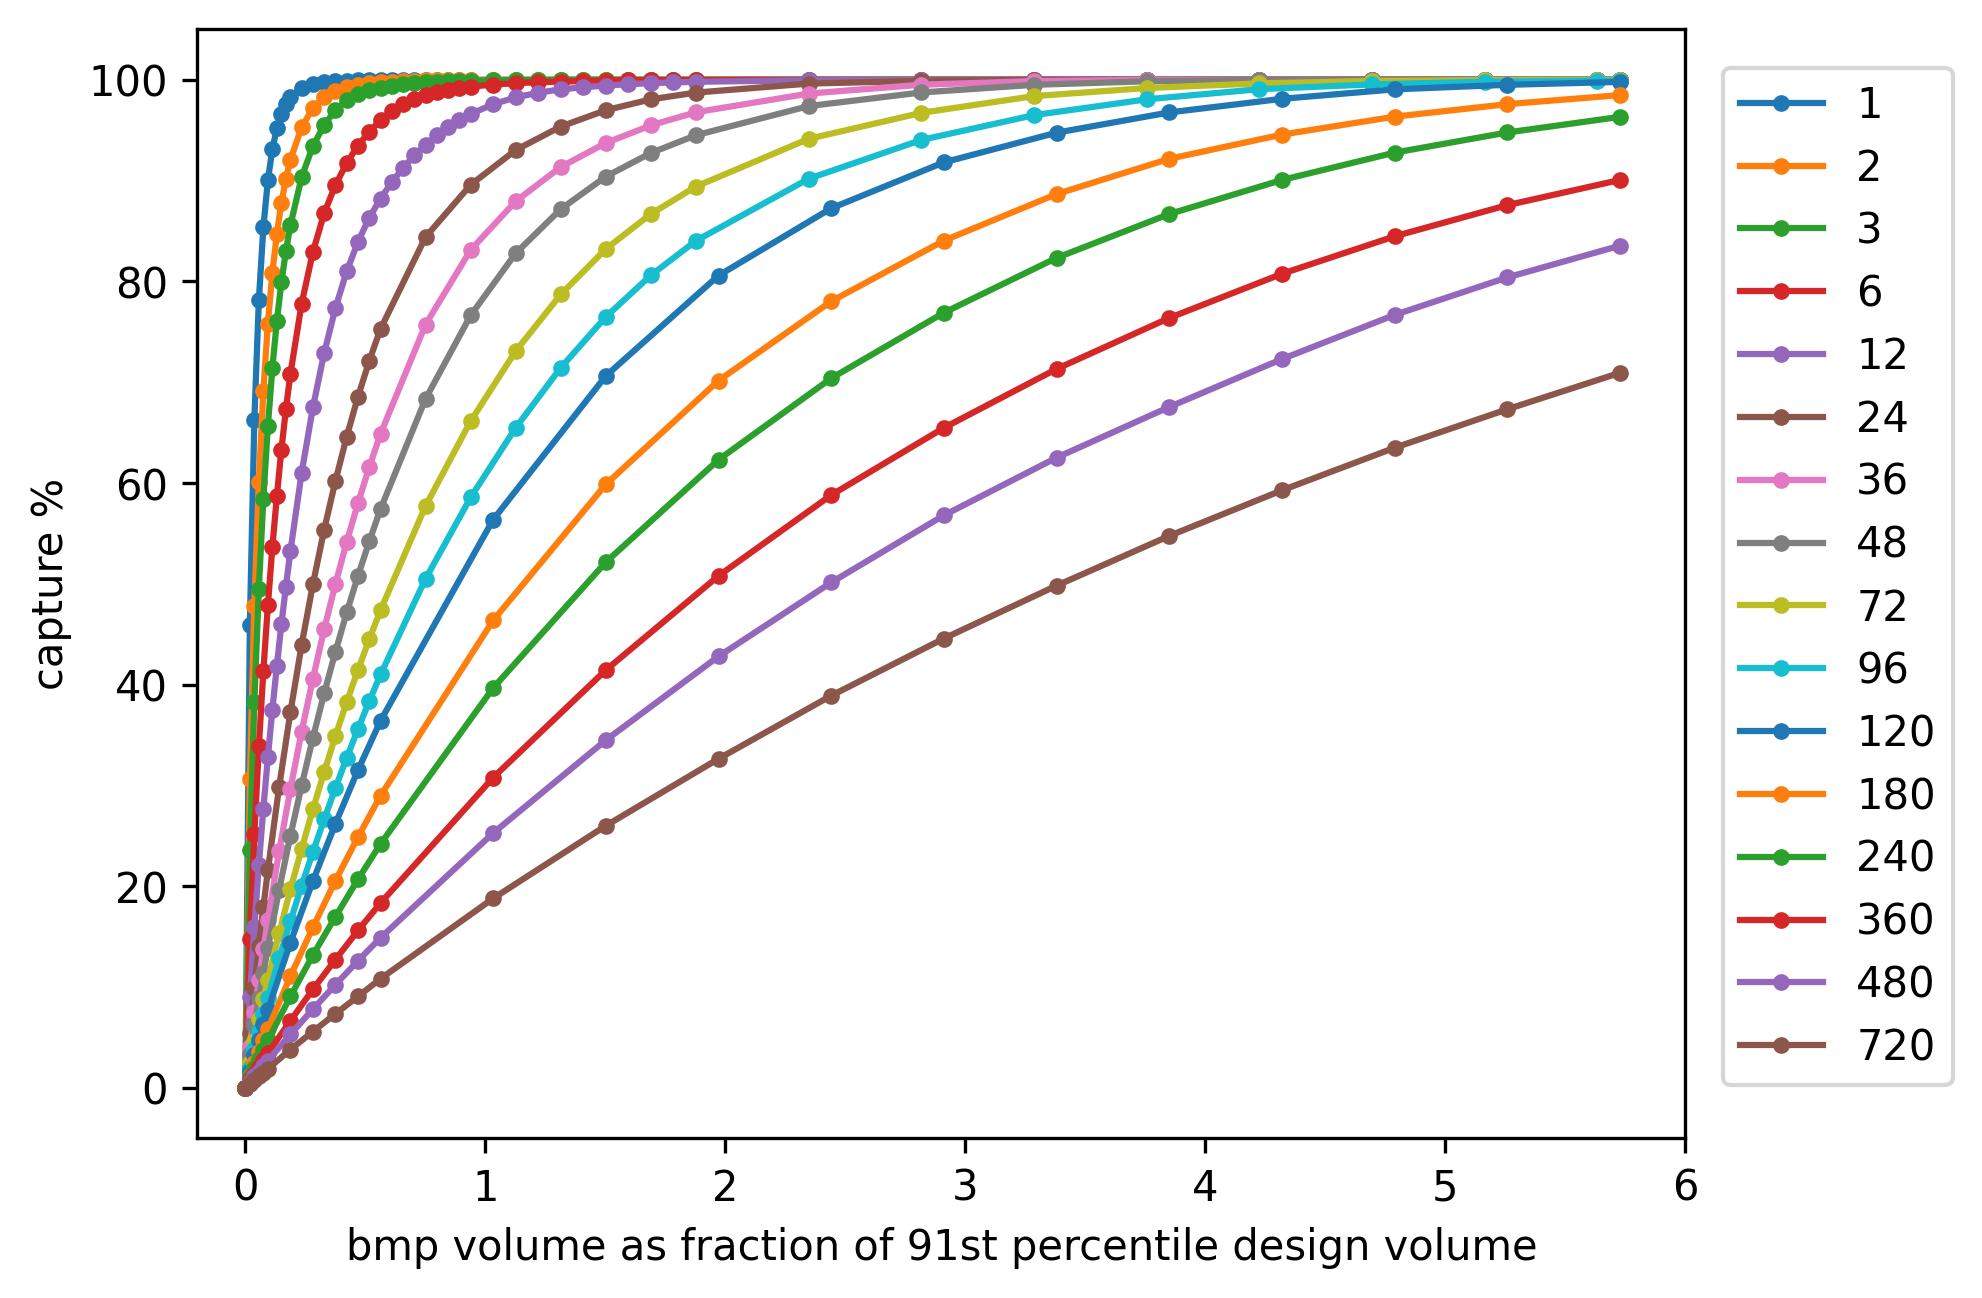

The file beside this chart, header and first rows:
DDT_hr, Vol_cf, Max_Inflow_cfs, Max_Depth_ft, Max_Storage_Vol_cf, Treated_mgal, Total_mgal, Capture_Efficiency_%, Flow_Balance_Error_%, design_storm_volume_cuft, vol_cuft, size_fraction, ddt_hr, capture_fraction
, , , , , , , , , , 0.0, 0.0, 1, 0.0
1.0, 1000, 15.6, 1.05, 1051, 311.1, 677.5, 45.91, 0.0, 53252, 1000, 0.01878, 1, 0.4591
1.0, 2000, 15.6, 1.05, 2100, 449.1, 677.5, 66.29, 0.0, 53252, 2000, 0.03756, 1, 0.6629
1.0, 3000, 15.6, 1.05, 3148, 529.2, 677.5, 78.11, 0.0, 53252, 3000, 0.05634, 1, 0.7811
1.0, 4000, 15.6, 1.05, 4193, 578.3, 677.5, 85.35, 0.0, 53252, 4000, 0.07511, 1, 0.8535
1.0, 5000, 15.6, 1.05, 5237, 610, 677.5, 90.03, 0.0, 53252, 5000, 0.09389, 1, 0.9003
1.0, 6000, 15.6, 1.05, 6279, 631, 677.5, 93.12, 0.0, 53252, 6000, 0.1127, 1, 0.9312
1.0, 7000, 15.6, 1.05, 7318, 645, 677.5, 95.19, 0.0, 53252, 7000, 0.1315, 1, 0.9519
1.0, 8000, 15.6, 1.04, 8356, 654.7, 677.5, 96.63, -0.0, 53252, 8000, 0.1502, 1, 0.9663
1.0, 9000, 15.6, 1.04, 9393, 661.3, 677.5, 97.6, -0.0, 53252, 9000, 0.169, 1, 0.976
1.0, 10000, 15.6, 1.04, 10427, 665.7, 677.5, 98.26, -0.0, 53252, 10000, 0.1878, 1, 0.9826
1.0, 12500, 15.6, 1.04, 13004, 672.2, 677.5, 99.22, -0.0, 53252, 12500, 0.2347, 1, 0.9922
1.0, 15000, 15.6, 1.04, 15570, 675, 677.5, 99.62, -0.0, 53252, 15000, 0.2817, 1, 0.9962
1.0, 17500, 15.6, 1.04, 18118, 676.1, 677.5, 99.78, -0.0, 53252, 17500, 0.3286, 1, 0.9978
1.0, 20000, 15.6, 1.03, 20650, 676.6, 677.5, 99.87, -0.0, 53252, 20000, 0.3756, 1, 0.9987
1.0, 22500, 15.6, 1.03, 23166, 677, 677.5, 99.92, -0.0, 53252, 22500, 0.4225, 1, 0.9992
1.0, 25000, 15.6, 1.03, 25666, 677.2, 677.5, 99.94, -0.0, 53252, 25000, 0.4695, 1, 0.9994
1.0, 27500, 15.6, 1.02, 28148, 677.3, 677.5, 99.96, -0.0, 53252, 27500, 0.5164, 1, 0.9996
1.0, 30000, 15.6, 1.02, 30611, 677.4, 677.5, 99.97, -0.0, 53252, 30000, 0.5634, 1, 0.9997
1.0, 32500, 15.6, 1.02, 32989, 677.4, 677.5, 99.99, -0.0, 53252, 32500, 0.6103, 1, 0.9999
1.0, 35000, 15.6, 1.01, 35234, 677.5, 677.5, 100, -0.0, 53252, 35000, 0.6573, 1, 1
1.0, 37500, 15.6, 0.84, 31512, 677.5, 677.5, 100.0, -0.0, 53252, 37500, 0.7042, 1, 1.0
1.0, 40000, 15.6, 0.65, 25843, 677.5, 677.5, 100.0, -0.0, 53252, 40000, 0.7511, 1, 1.0
1.0, 42500, 15.6, 0.49, 20797, 677.5, 677.5, 100.0, -0.0, 53252, 42500, 0.7981, 1, 1.0
1.0, 45000, 15.6, 0.36, 16359, 677.5, 677.5, 100.0, -0.0, 53252, 45000, 0.845, 1, 1.0
1.0, 47500, 15.6, 0.26, 12528, 677.5, 677.5, 100.0, -0.0, 53252, 47500, 0.892, 1, 1.0
1.0, 50000, 15.6, 0.19, 9304, 677.5, 677.5, 100.0, -0.0, 53252, 50000, 0.9389, 1, 1.0
1.0, 55000, 15.6, 0.1, 5515, 677.5, 677.5, 100.0, -0.0, 53252, 55000, 1.033, 1, 1.0
1.0, 60000, 15.6, 0.09, 5510, 677.5, 677.5, 100.0, -0.0, 53252, 60000, 1.127, 1, 1.0
1.0, 65000, 15.6, 0.08, 5510, 677.5, 677.5, 100.0, -0.0, 53252, 65000, 1.221, 1, 1.0
1.0, 70000, 15.6, 0.08, 5510, 677.5, 677.5, 100.0, -0.0, 53252, 70000, 1.315, 1, 1.0
1.0, 75000, 15.6, 0.07, 5510, 677.5, 677.5, 100.0, 0.0, 53252, 75000, 1.408, 1, 1.0
1.0, 80000, 15.6, 0.07, 5510, 677.5, 677.5, 100.0, -0.0, 53252, 80000, 1.502, 1, 1.0
1.0, 85000, 15.6, 0.06, 5510, 677.5, 677.5, 100.0, -0.0, 53252, 85000, 1.596, 1, 1.0
1.0, 90000, 15.6, 0.06, 5510, 677.5, 677.5, 100.0, 0.0, 53252, 90000, 1.69, 1, 1.0
1.0, 95000, 15.6, 0.06, 5510, 677.5, 677.5, 100.0, -0.0, 53252, 95000, 1.784, 1, 1.0
1.0, 100000, 15.6, 0.06, 5510, 677.5, 677.5, 100.0, 0.0, 53252, 100000, 1.878, 1, 1.0
1.0, 125000, 15.6, 0.04, 5510, 677.5, 677.5, 100.0, -0.0, 53252, 125000, 2.347, 1, 1.0
1.0, 150000, 15.6, 0.04, 5510, 677.5, 677.5, 100.0, -0.0, 53252, 150000, 2.817, 1, 1.0
1.0, 175000, 15.6, 0.03, 5510, 677.5, 677.5, 100.0, -0.0, 53252, 175000, 3.286, 1, 1.0
1.0, 200000, 15.6, 0.03, 5510, 677.5, 677.5, 100.0, -0.0, 53252, 200000, 3.756, 1, 1.0
1.0, 225000, 15.6, 0.02, 5510, 677.5, 677.5, 100.0, 0.0, 53252, 225000, 4.225, 1, 1.0
1.0, 250000, 15.6, 0.02, 5510, 677.5, 677.5, 100.0, -0.0, 53252, 250000, 4.695, 1, 1.0
1.0, 275000, 15.6, 0.02, 5510, 677.5, 677.5, 100.0, -0.0, 53252, 275000, 5.164, 1, 1.0
1.0, 300000, 15.6, 0.02, 5510, 677.5, 677.5, 100.0, 0.0, 53252, 300000, 5.634, 1, 1.0
1.0, 300000, 15.6, 0.02, 5510, 677.5, 677.5, 100.0, 0.0, 53252, 305000, 5.727, 1, 1.0
1.0, 300000, 15.6, 0.02, 5510, 677.5, 677.5, 100.0, 0.0, 53252, 0.0, 0.0, 2, 0.0
2.0, 1000, 15.6, 1.05, 1052, 207.4, 677.5, 30.61, 0.0, 53252, 1000, 0.01878, 2, 0.3061
2.0, 2000, 15.6, 1.05, 2102, 324.1, 677.5, 47.84, 0.0, 53252, 2000, 0.03756, 2, 0.4784
2.0, 3000, 15.6, 1.05, 3152, 407, 677.5, 60.06, 0.0, 53252, 3000, 0.05634, 2, 0.6006
2.0, 4000, 15.6, 1.05, 4201, 468.3, 677.5, 69.12, 0.0, 53252, 4000, 0.07511, 2, 0.6912
2.0, 5000, 15.6, 1.05, 5248, 513.7, 677.5, 75.81, -0.0, 53252, 5000, 0.09389, 2, 0.7581
2.0, 6000, 15.6, 1.05, 6295, 548, 677.5, 80.87, 0.0, 53252, 6000, 0.1127, 2, 0.8087
2.0, 7000, 15.6, 1.05, 7341, 574.1, 677.5, 84.73, -0.0, 53252, 7000, 0.1315, 2, 0.8473
2.0, 8000, 15.6, 1.05, 8386, 594.7, 677.5, 87.77, -0.0, 53252, 8000, 0.1502, 2, 0.8777
2.0, 9000, 15.6, 1.05, 9430, 611, 677.5, 90.17, -0.0, 53252, 9000, 0.169, 2, 0.9017
2.0, 10000, 15.6, 1.05, 10473, 623.8, 677.5, 92.07, -0.0, 53252, 10000, 0.1878, 2, 0.9207
2.0, 12500, 15.6, 1.05, 13077, 645.5, 677.5, 95.28, -0.0, 53252, 12500, 0.2347, 2, 0.9528
2.0, 15000, 15.6, 1.04, 15674, 658.7, 677.5, 97.22, -0.0, 53252, 15000, 0.2817, 2, 0.9722
2.0, 17500, 15.6, 1.04, 18266, 665.9, 677.5, 98.28, -0.0, 53252, 17500, 0.3286, 2, 0.9828
... 462 more rows
